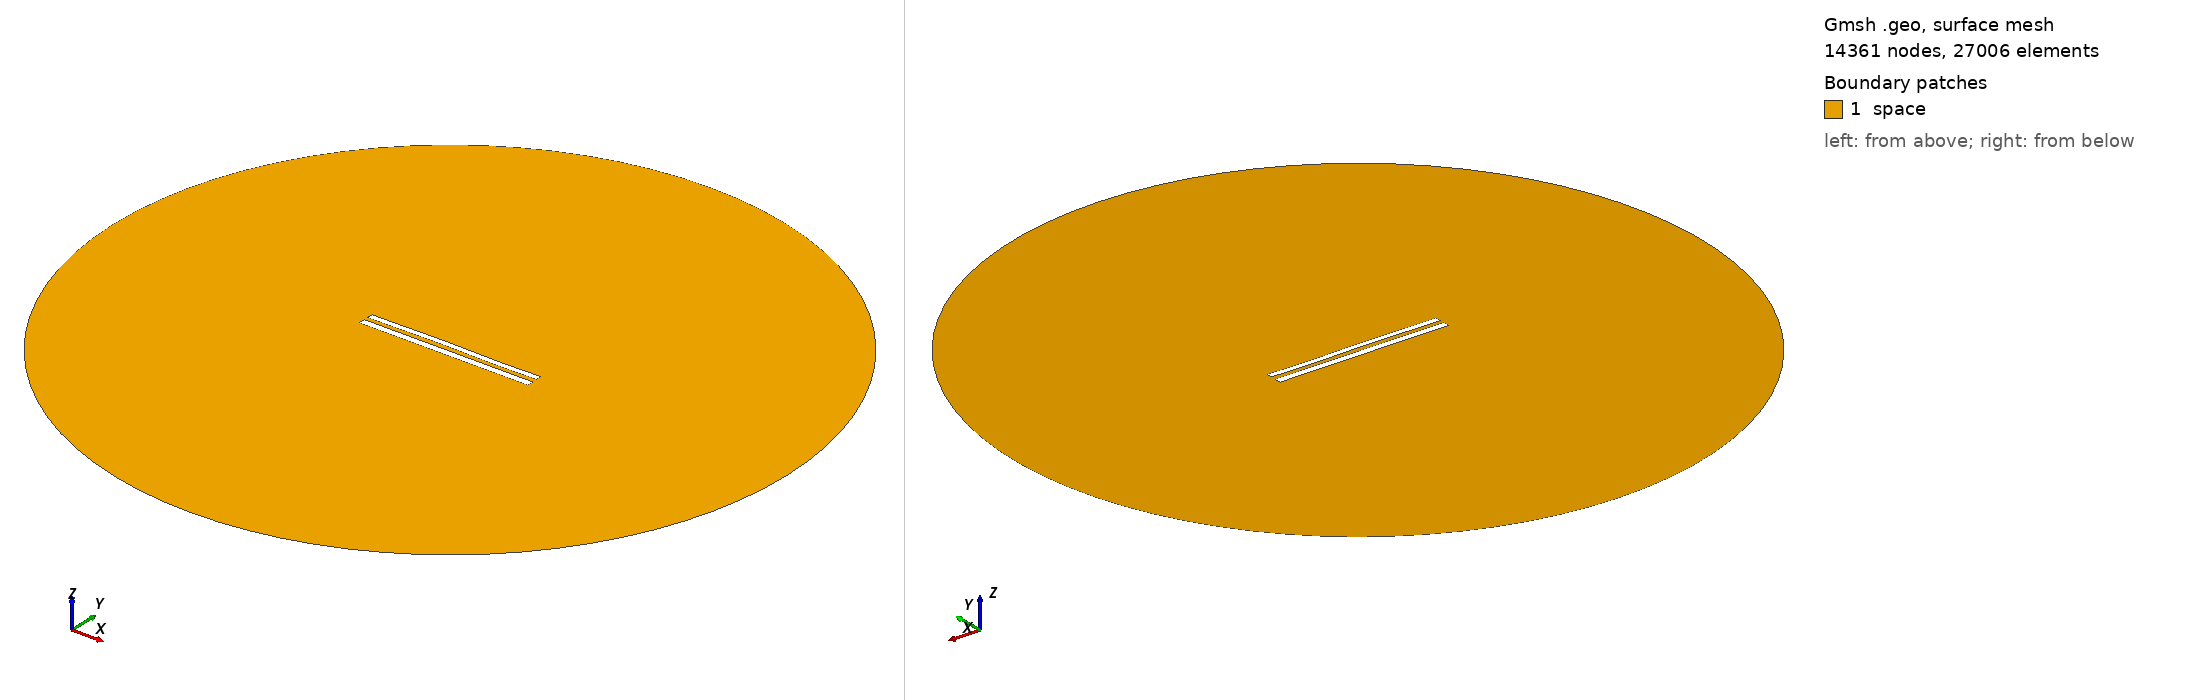

Gmsh geometry script, surface-meshed: 14361 nodes, 27006 surface elements. Boundary patches (legend numbers): 1 space. Left view from above one corner, right view from below the opposite corner. Legend entries are the model's physical surfaces. The drawing asked Gmsh for element sizes between 1% and 20% of the model's largest extent; the script's own settings can give other sizes.

=== 9372.geo (drawn) ===
//---------------------------------------
// Geometry kernel
//---------------------------------------

SetFactory("OpenCASCADE");



//---------------------------------------
// Parameters of the geometry
//---------------------------------------

// Overetch of the upper plate
overetch = 0.25;

// Distance between the plates
distance = 2.5;

// Discretization over the x axis (for the deformation)
nx = 50; 

// Length of the plate
L = 100 - overetch; 

// Number of modes
n = 4; 

// 1st mode coefficient
coeff(1) = 0.15;
beta(1) = 0.596864 * 3.1415926535 / L;

// 2nd mode coefficient
coeff(2) = 0.15;
beta(2) = 1.49418 * 3.1415926535 / L;

// 3rd mode coefficient
coeff(3) = 0.15;
beta(3) = 2.50025 * 3.1415926535 / L;

// 4th mode coefficient
coeff(4) = -0.075;
beta(4) = 3.49999 * 3.1415926535 / L;



//---------------------------------------
// Upper plate (deformed rectangle)
//---------------------------------------

// Coordiantes of the upper plate
xmin = -50;
xmax = 50 - overetch;

// Height of the upper plate
yheight = 4 - 2 * overetch;

// Indexes of the points
UpperID[] = {};
LowerID[] = {};
LeftID[] = {};
RightID[] = {};

// Point index
p = 1;

// Horizontal edges
For i In {1:nx}
    x = xmin + (i-1)*(xmax - xmin)/(nx-1);

    y_bottom = distance / 2 + overetch;
    For j In {1:n}
        C = (Cosh(beta(j)*L) + Cos(beta(j)*L)) / (Sinh(beta(j)*L) + Sin(beta(j)*L));
        y_bottom  = y_bottom + coeff(j) * (Cosh(beta(j)*(x+50)) - Cos(beta(j)*(x+50)) - C * (Sinh(beta(j)*(x+50)) - Sin(beta(j)*(x+50))));
    EndFor

    y_top = y_bottom + yheight;

    Point(p) = {x, y_top, 0, 1.0};
    UpperID[i] = p;
    p = p + 1;

    Point(p) = {x, y_bottom, 0, 1.0};
    LowerID[i] = p;
    p = p + 1;
EndFor

// Create point lists
UpperPts[] = {}; LowerPts[] = {};
For i In {1:nx}
  UpperPts[] += {UpperID[i]};
  LowerPts[] += {LowerID[i]};
EndFor

// Build splines
Spline(1) = {UpperPts[]};
Spline(2) = {LowerPts[]};
Line(3) = {LowerPts[nx-1], UpperPts[nx-1]};
Line(4) = {LowerPts[0], UpperPts[0]};

// Build the plane surface
Curve Loop(1) = {2, 3, -1, -4};
Plane Surface(1) = {1};



//---------------------------------------
// Lower plate (rectangle)
//---------------------------------------

// Vertices
Point(1001) = {-50, -1, 0, 1.0};
Point(1002) = { 50, -1, 0, 1.0};
Point(1003) = { 50,  -5, 0, 1.0};
Point(1004) = {-50,  -5, 0, 1.0};

// Edges
Line(5) = {1001, 1002};
Line(6) = {1002, 1003};
Line(7) = {1003, 1004};
Line(8) = {1004, 1001};

// Plane surface
Line Loop(2) = {5, 6, 7, 8};
Plane Surface(2) = {2}; 



//---------------------------------------
// Outer (fictious) boundary
//---------------------------------------

// Points
Point(1005) = {0, 0, 0};       // Center
Point(1006) = {200, 0, 0};     // Start point
Point(1007) = {0, 200, 0};     // 90 degrees
Point(1008) = {-200, 0, 0};    // 180 degrees
Point(1009) = {0, -200, 0};    // 270 degrees

// Circle arcs (each needs start, center, end)
Circle(9) = {1006, 1005, 1007};
Circle(10) = {1007, 1005, 1008};
Circle(11) = {1008, 1005, 1009};
Circle(12) = {1009, 1005, 1006};

// Plane surface for the entire domain
Curve Loop(3) = {9, 10, 11, 12};
Surface(3) = {3};

// Subtract the plates from the whole domain to obtain the actual domain where we want to solve the equations
BooleanDifference{ Surface{3}; Delete; }{ Surface{1}; Surface{2}; Delete; }




//---------------------------------------
// Transfinite Lines/Curves
//---------------------------------------

// Set the number of points on the boundaries
r = 7;

// Plates
Transfinite Curve {1, 2} = 50*r Using Progression 1;
Transfinite Curve {3, 4} = 2*r Using Progression 1;
Transfinite Line {5, 7} = 50*r Using Progression 1;
Transfinite Line {6, 8} = 2*r Using Progression 1;

// Outer boundary
Transfinite Line {9, 10, 11, 12} = 20 Using Progression 1;



//---------------------------------------
// Physical groups
//---------------------------------------                

// Physical curves (boundaries)
Physical Line("force_segment", 10) = {2};
Physical Line("upper_plate", 11) = {1, 3, 4};
Physical Line("lower_plate", 12) = {5, 6, 7, 8};
Physical Line("boundary", 20) = {9, 10, 11, 12};

// Physical Surfaces
Physical Surface("space", 30) = {3};



//---------------------------------------
// 6. Generate the Mesh
//---------------------------------------

// 2D mesh generation
Mesh 2;
